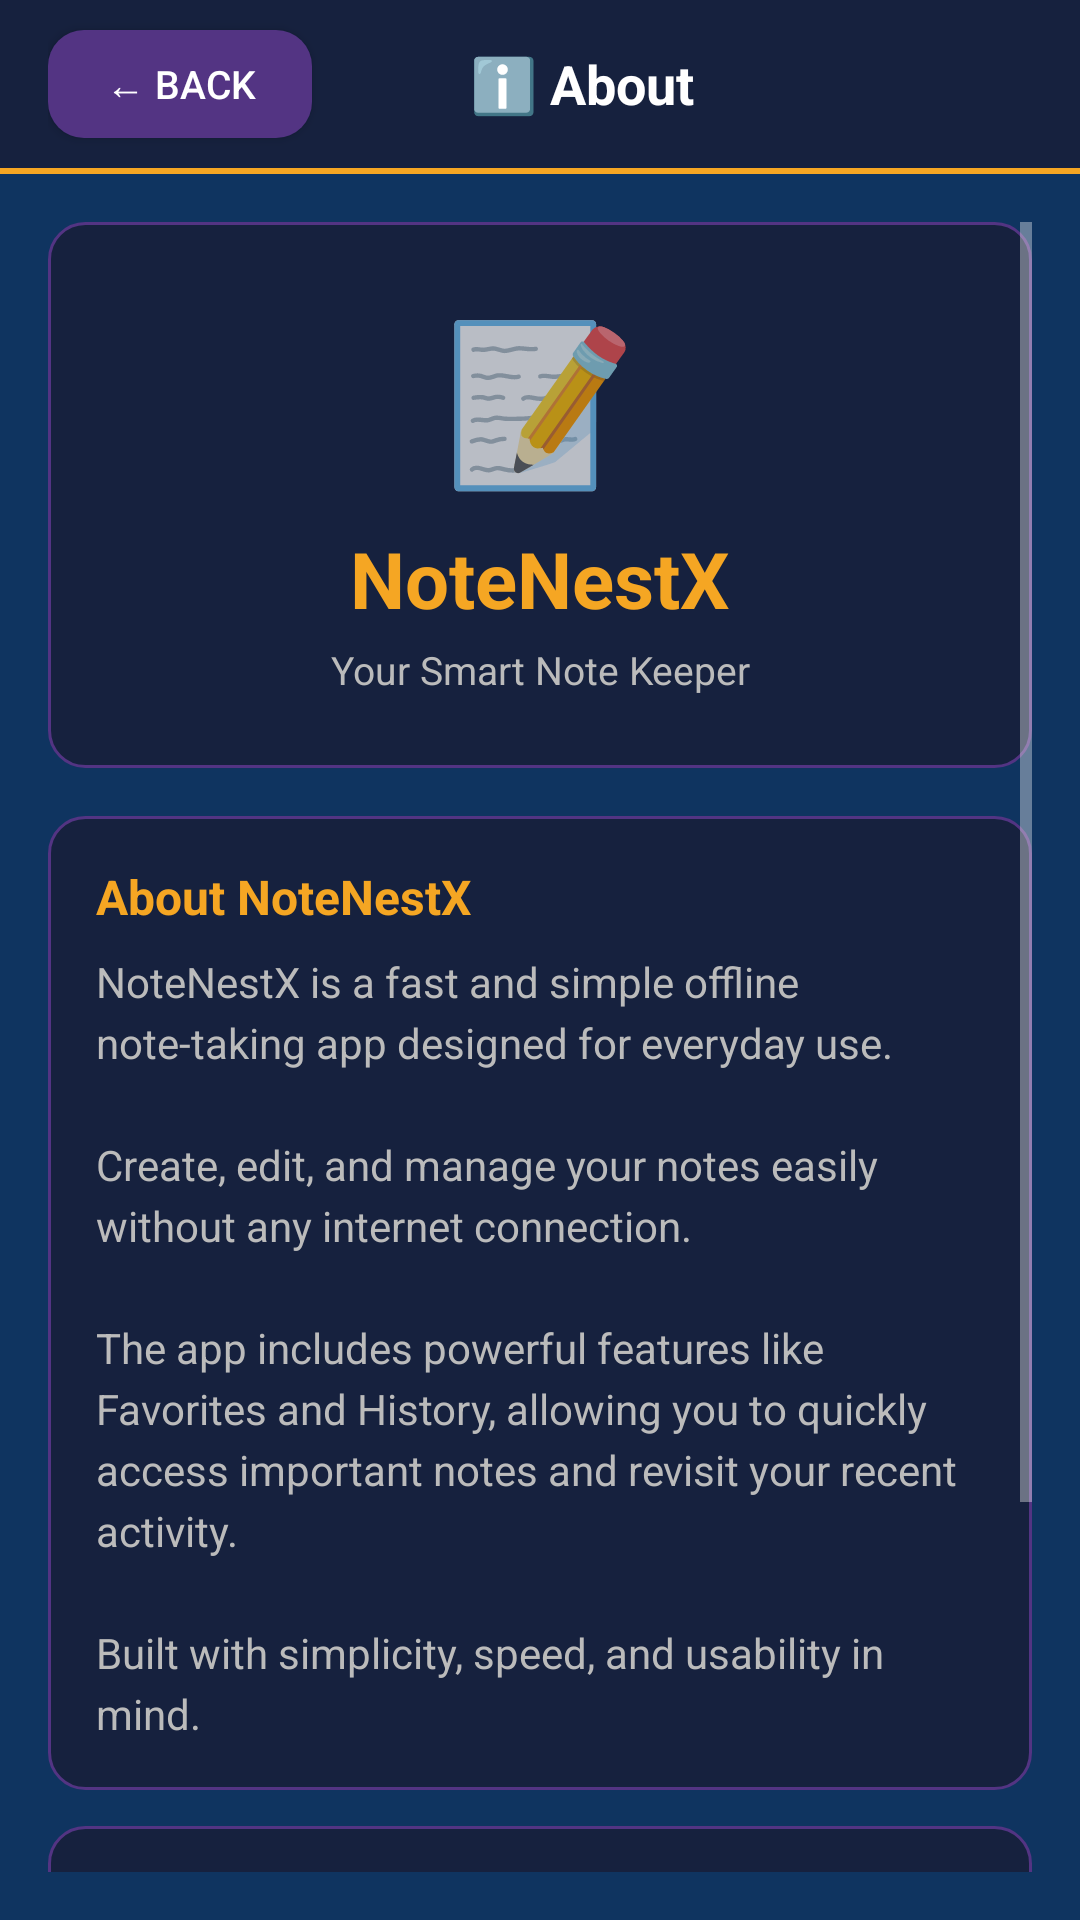

The Android layout XML behind this screen, and the referenced resources:
<!-- AndroidManifest.xml: application theme AppTheme -->
<!-- res/layout/activity_about.xml -->
<?xml version="1.0" encoding="utf-8"?>
<LinearLayout xmlns:android="http://schemas.android.com/apk/res/android"
    android:layout_width="match_parent"
    android:layout_height="match_parent"
    android:orientation="vertical"
    android:background="@color/bg_screen">

    
    <LinearLayout
        android:layout_width="match_parent"
        android:layout_height="56dp"
        android:orientation="horizontal"
        android:gravity="center_vertical"
        android:background="@drawable/header_bar"
        android:paddingLeft="16dp"
        android:paddingRight="16dp">

        <Button
            android:id="@+id/btnBack"
            android:layout_width="wrap_content"
            android:layout_height="36dp"
            android:text="@string/btn_back"
            android:textColor="@color/text_primary"
            android:textSize="13sp"
            android:background="@drawable/btn_secondary"
            android:paddingLeft="12dp"
            android:paddingRight="12dp" />

        <TextView
            android:layout_width="0dp"
            android:layout_height="wrap_content"
            android:layout_weight="1"
            android:text="@string/title_about"
            android:textColor="@color/text_primary"
            android:textSize="18sp"
            android:textStyle="bold"
            android:gravity="center" />

        <View android:layout_width="60dp" android:layout_height="1dp" />
    </LinearLayout>

    <View
        android:layout_width="match_parent"
        android:layout_height="2dp"
        android:background="@color/colorAccent" />

    <ScrollView
        android:layout_width="match_parent"
        android:layout_height="0dp"
        android:layout_weight="1"
        android:padding="16dp">

        <LinearLayout
            android:layout_width="match_parent"
            android:layout_height="wrap_content"
            android:orientation="vertical">

            
            <LinearLayout
                android:layout_width="match_parent"
                android:layout_height="wrap_content"
                android:orientation="vertical"
                android:gravity="center"
                android:background="@drawable/tip_card"
                android:padding="24dp"
                android:layout_marginBottom="16dp">

                <TextView
                    android:layout_width="wrap_content"
                    android:layout_height="wrap_content"
                    android:text="📝"
                    android:textSize="52sp"
                    android:gravity="center" />

                <TextView
                    android:layout_width="wrap_content"
                    android:layout_height="wrap_content"
                    android:layout_marginTop="8dp"
                    android:text="@string/app_name"
                    android:textColor="@color/text_title"
                    android:textSize="26sp"
                    android:textStyle="bold"
                    android:gravity="center" />

                <TextView
                    android:layout_width="wrap_content"
                    android:layout_height="wrap_content"
                    android:layout_marginTop="4dp"
                    android:text="@string/app_tagline"
                    android:textColor="@color/text_secondary"
                    android:textSize="13sp"
                    android:gravity="center" />
            </LinearLayout>

            
            <LinearLayout
                android:layout_width="match_parent"
                android:layout_height="wrap_content"
                android:orientation="vertical"
                android:background="@drawable/tip_card"
                android:padding="16dp"
                android:layout_marginBottom="12dp">

                <TextView
                    android:layout_width="wrap_content"
                    android:layout_height="wrap_content"
                    android:text="About NoteNestX"
                    android:textColor="@color/text_title"
                    android:textSize="16sp"
                    android:textStyle="bold"
                    android:layout_marginBottom="8dp" />

                <TextView
                    android:layout_width="match_parent"
                    android:layout_height="wrap_content"
                    android:text="@string/about_desc"
                    android:textColor="@color/text_secondary"
                    android:textSize="14sp"
                    android:lineSpacingExtra="4dp" />
            </LinearLayout>

            
            <LinearLayout
                android:layout_width="match_parent"
                android:layout_height="wrap_content"
                android:orientation="vertical"
                android:background="@drawable/tip_card"
                android:padding="16dp"
                android:layout_marginBottom="12dp">

                <TextView
                    android:layout_width="wrap_content"
                    android:layout_height="wrap_content"
                    android:text="@string/about_features_title"
                    android:textColor="@color/text_title"
                    android:textSize="16sp"
                    android:textStyle="bold"
                    android:layout_marginBottom="8dp" />

                <TextView
                    android:layout_width="match_parent"
                    android:layout_height="wrap_content"
                    android:text="@string/about_features"
                    android:textColor="@color/text_secondary"
                    android:textSize="14sp"
                    android:lineSpacingExtra="5dp" />
            </LinearLayout>

        </LinearLayout>
    </ScrollView>

</LinearLayout>
<!-- resources referenced by this layout -->
<resources>
  <color name="bg_screen">#0F3460</color>
  <color name="colorAccent">#F5A623</color>
  <color name="text_primary">#FFFFFF</color>
  <color name="text_secondary">#BBBBBB</color>
  <color name="text_title">#F5A623</color>
  <!-- drawable btn_secondary (drawable) -->
  <?xml version="1.0" encoding="utf-8"?>
  <shape xmlns:android="http://schemas.android.com/apk/res/android"
      android:shape="rectangle">
      <solid android:color="#533483" />
      <corners android:radius="12dp" />
  </shape>
  <!-- drawable header_bar (drawable) -->
  <?xml version="1.0" encoding="utf-8"?>
  <shape xmlns:android="http://schemas.android.com/apk/res/android"
      android:shape="rectangle">
      <solid android:color="#16213E" />
      <corners android:bottomLeftRadius="0dp" android:bottomRightRadius="0dp" />
      <stroke android:width="0dp" android:color="#00000000" />
  </shape>
  <!-- drawable tip_card (drawable) -->
  <?xml version="1.0" encoding="utf-8"?>
  <shape xmlns:android="http://schemas.android.com/apk/res/android"
      android:shape="rectangle">
      <solid android:color="#16213E" />
      <corners android:radius="12dp" />
      <stroke android:width="1dp" android:color="#533483" />
  </shape>
  <string name="about_desc">NoteNestX is a fast and simple offline note-taking app designed for everyday use.\n\nCreate, edit, and manage your notes easily without any internet connection.\n\nThe app includes powerful features like Favorites and History, allowing you to quickly access important notes and revisit your recent activity.\n\nBuilt with simplicity, speed, and usability in mind.</string>
  <string name="about_features">• Create and edit notes quickly\n• Mark important notes as favorites\n• Access recently used notes with History\n• Offline storage — no internet needed\n• Clean and minimal UI\n• Lightweight and smooth performance</string>
  <string name="about_features_title">Features</string>
  <string name="app_name">NoteNestX</string>
  <string name="app_tagline">Your Smart Note Keeper</string>
  <string name="btn_back">← Back</string>
  <string name="title_about">ℹ️ About</string>
  <style name="AppTheme" parent="Theme.AppCompat.NoActionBar">
          <item name="colorPrimary">@color/colorPrimary</item>
          <item name="colorPrimaryDark">@color/colorPrimaryDark</item>
          <item name="colorAccent">@color/colorAccent</item>
          <item name="android:windowBackground">@color/bg_screen</item>
          <item name="android:statusBarColor">@color/colorPrimaryDark</item>
      </style>
  <color name="colorPrimary">#1A1A2E</color>
  <color name="colorPrimaryDark">#16213E</color>
</resources>
